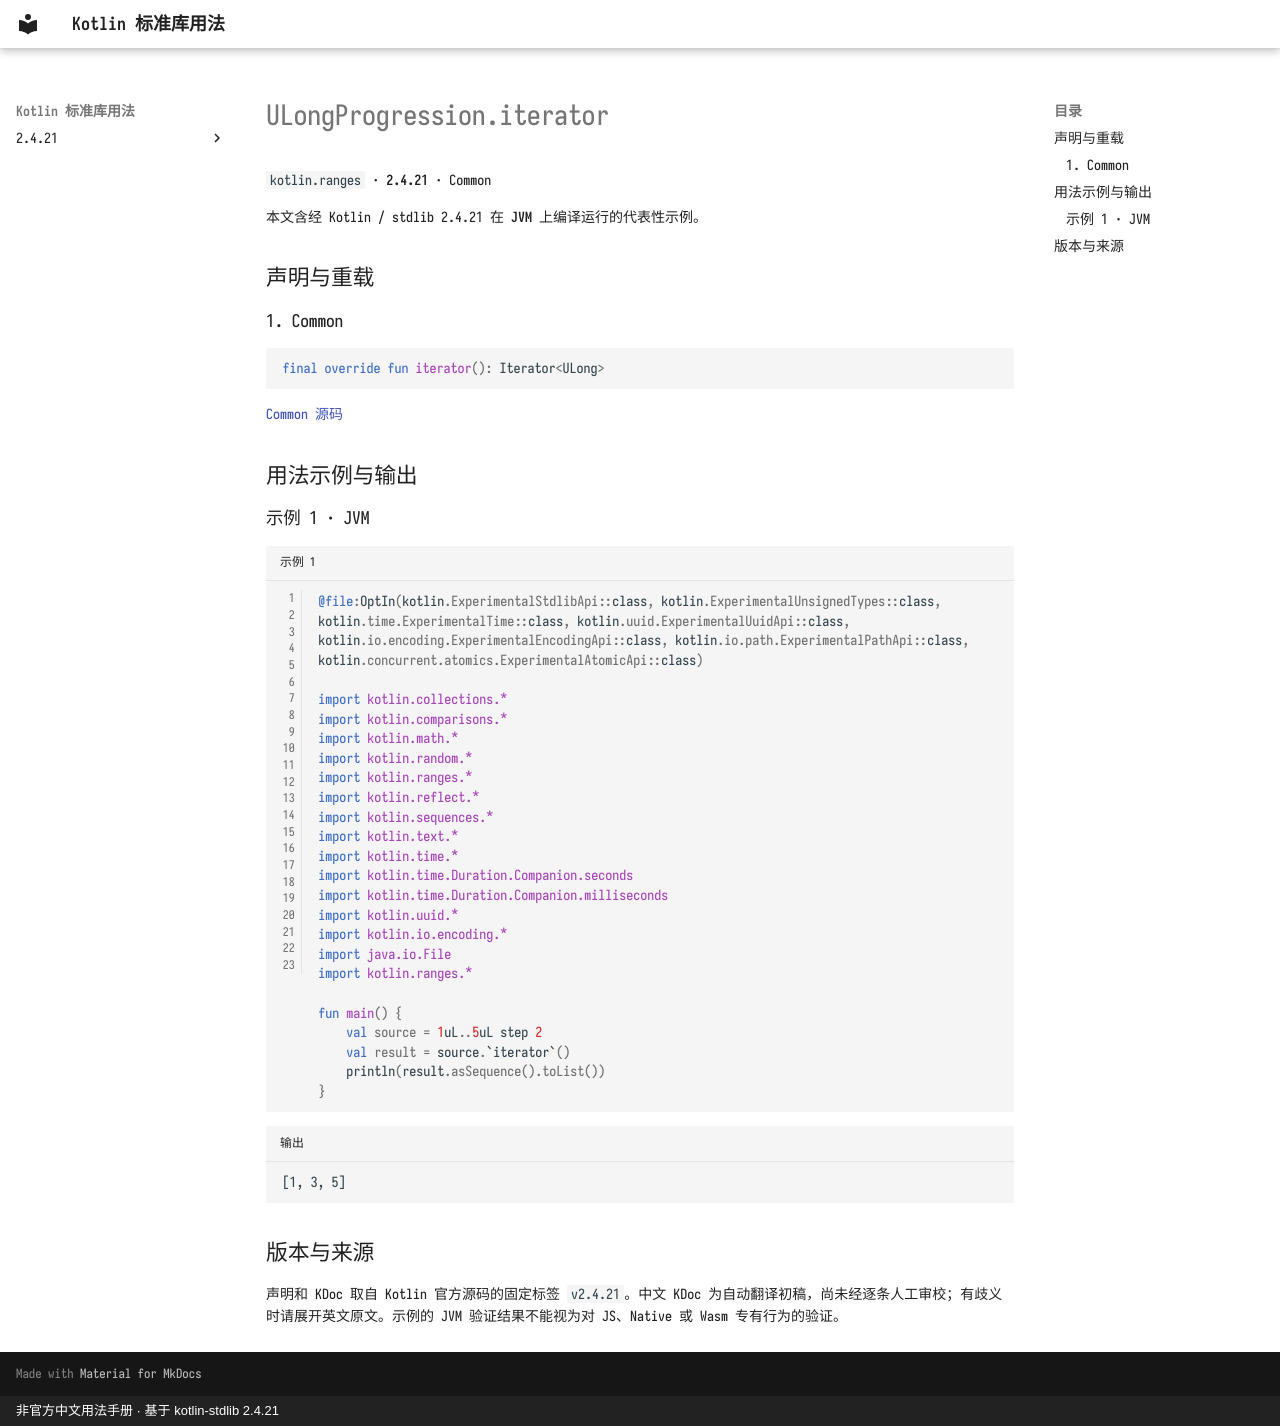

repository: oooooooko/kotlin-stdlib-docs · page: zh/api/kotlin.ranges/ulongprogression-iterator--3daf225f/index.html · generator: mkdocs · copyright: 非官方中文用法手册 · 基于 kotlin-stdlib 2.4.21

# ULongProgression.iterator

`kotlin.ranges` · **2.4.21** · Common

本文含经 Kotlin / stdlib 2.4.21 在 **JVM** 上编译运行的代表性示例。

## 声明与重载

### 1. Common

```kotlin
final override fun iterator(): Iterator<ULong>
```

[Common 源码](https://github.com/JetBrains/kotlin/blob/v2.4.21/libraries/stdlib/unsigned/src/kotlin/ULongRange.kt#L86)

## 用法示例与输出

### 示例 1 · JVM

```kotlin title="示例 1" linenums="1"
@file:OptIn(kotlin.ExperimentalStdlibApi::class, kotlin.ExperimentalUnsignedTypes::class, kotlin.time.ExperimentalTime::class, kotlin.uuid.ExperimentalUuidApi::class, kotlin.io.encoding.ExperimentalEncodingApi::class, kotlin.io.path.ExperimentalPathApi::class, kotlin.concurrent.atomics.ExperimentalAtomicApi::class)

import kotlin.collections.*
import kotlin.comparisons.*
import kotlin.math.*
import kotlin.random.*
import kotlin.ranges.*
import kotlin.reflect.*
import kotlin.sequences.*
import kotlin.text.*
import kotlin.time.*
import kotlin.time.Duration.Companion.seconds
import kotlin.time.Duration.Companion.milliseconds
import kotlin.uuid.*
import kotlin.io.encoding.*
import java.io.File
import kotlin.ranges.*

fun main() {
    val source = 1uL..5uL step 2
    val result = source.`iterator`()
    println(result.asSequence().toList())
}
```

```text title="输出"
[1, 3, 5]
```

## 版本与来源

声明和 KDoc 取自 Kotlin 官方源码的固定标签 `v2.4.21`。中文 KDoc 为自动翻译初稿，尚未经逐条人工审校；有歧义时请展开英文原文。示例的 JVM 验证结果不能视为对 JS、Native 或 Wasm 专有行为的验证。
